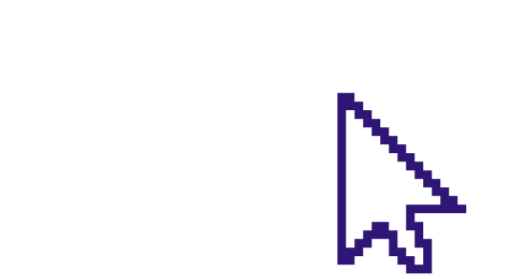
t = 0.00 s
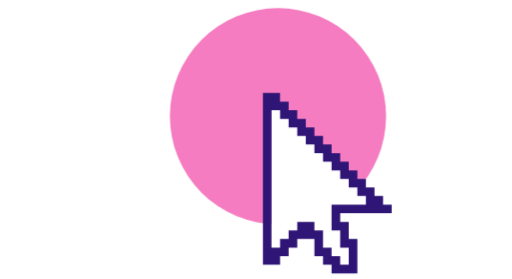
t = 0.20 s
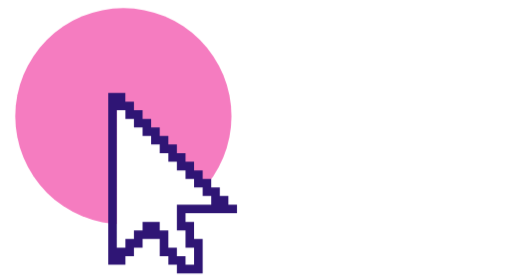
t = 0.50 s
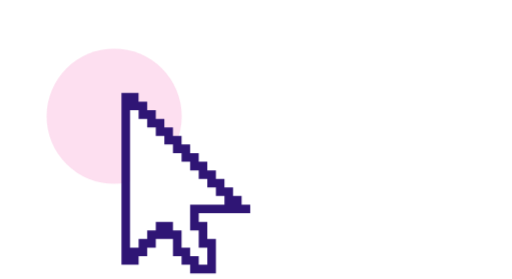
t = 0.75 s
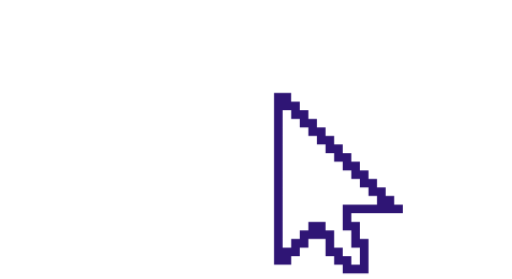
t = 1.05 s
t = 1.30 s: frame unchanged from t = 0.00 s, image omitted

The animated SVG that drew these frames (rendered in a browser with its animation timeline set to each time). Animation: 4 CSS @keyframes rules; one cycle of 1.50 s, repeats indefinitely.

<svg id="e7g2PSu9LW31" xmlns="http://www.w3.org/2000/svg" xmlns:xlink="http://www.w3.org/1999/xlink" viewBox="0 0 88 48" shape-rendering="geometricPrecision" text-rendering="geometricPrecision"><style><![CDATA[#e7g2PSu9LW32_to {animation: e7g2PSu9LW32_to__to 1500ms linear infinite normal forwards}@keyframes e7g2PSu9LW32_to__to { 0% {transform: translate(60.598329px,20px)} 6.666667% {transform: translate(60.598329px,20px);animation-timing-function: cubic-bezier(0.1,0,0.4,1)} 40% {transform: translate(19.598329px,20px)} 100% {transform: translate(19.598329px,20px)}} #e7g2PSu9LW32_ts {animation: e7g2PSu9LW32_ts__ts 1500ms linear infinite normal forwards}@keyframes e7g2PSu9LW32_ts__ts { 0% {transform: scale(0.5,0.5)} 13.333333% {transform: scale(1,1)} 40% {transform: scale(1,1)} 53.333333% {transform: scale(0.5,0.5)} 100% {transform: scale(0.5,0.5)}} #e7g2PSu9LW32 {animation: e7g2PSu9LW32_c_o 1500ms linear infinite normal forwards}@keyframes e7g2PSu9LW32_c_o { 0% {opacity: 0} 13.333333% {opacity: 1} 40% {opacity: 1} 53.333333% {opacity: 0} 100% {opacity: 0}} #e7g2PSu9LW33_to {animation: e7g2PSu9LW33_to__to 1500ms linear infinite normal forwards}@keyframes e7g2PSu9LW33_to__to { 0% {transform: translate(69.0758px,31.506001px)} 6.666667% {transform: translate(69.0758px,31.506001px);animation-timing-function: cubic-bezier(0.1,0,0.4,1)} 40% {transform: translate(28.0758px,31.506001px);animation-timing-function: cubic-bezier(0.42,0,0.58,1)} 86.666667% {transform: translate(69.075802px,31.506001px)} 100% {transform: translate(69.075802px,31.506001px)}}]]></style><g id="e7g2PSu9LW32_to" transform="translate(60.598329,20)"><g id="e7g2PSu9LW32_ts" transform="scale(0.5,0.5)"><ellipse id="e7g2PSu9LW32" rx="18.598329" ry="18.598329" transform="translate(0,0)" opacity="0" fill="#f57cc0" stroke-width="0"/></g></g><g id="e7g2PSu9LW33_to" transform="translate(69.0758,31.506001)"><g transform="translate(-68.075802,-31.506)"><path d="M58.4706,16.772677v27.806346l6.398437-5.406845l4.430128,7.183584l3.221418-.089591-.000001-4.121134q-1.532207-.112821-1.532207-.203316c0-.090495.086395-2.980601-.001612-2.980601q-.088007,0-1.687601-.088008v-2.89118q8.370335.002601,8.370335-.084714t-19.198897-19.124541Z" transform="translate(.000004 0.000005)" fill="#fff" stroke-width="0.5"/><path d="M49.5938,43.1998v-1.4826h-1.4708l.0003-1.4702h-1.4823v-1.4823h-1.4708v-1.4708h-1.4818v-1.4823h-1.4707v-1.4708h-1.4824v-1.4823h-1.4707v-1.4708h-1.4824l.0003-1.4818h-1.4817v-1.4708h-1.4708v-1.4823h-1.4823v-1.4708h-1.4821L31.8659,24h-2.9416v4.4355l.0003,1.4705v23.6352h2.9526v-1.4823h1.4708v-1.4708h1.4823v-1.4823h2.9526v2.9531h1.4823v1.4823h1.4708v1.4708h4.4349v-5.9063h-1.4817v-1.4708l-.0006-1.4817h-1.4707v-1.4708h8.858v-1.4823l-1.4821-.0003Zm-4.4237,0h-4.4349v4.4344h1.4823v2.9531h1.4708v2.9531h-1.4708v-1.4823h-1.4823v-1.4708h-1.4708v-2.9531h-1.4823l.0003-1.4813h-2.9526v1.4818h-1.4823v1.4707h-1.4708v1.4823h-1.4818v-2.953l.0003-1.4818v-19.2h1.4817v1.4823h1.4708v1.4708h1.4823v1.4823h1.4708v1.4708h1.4818v1.4823h1.4823v1.4708h1.4708v1.4823h1.4823v1.4708h1.4708v1.4823h1.4817v1.4702h1.4708v1.4826l-1.4712-.0006Z" transform="translate(28.0757-8)" fill="#2f1575"/></g></g></svg>